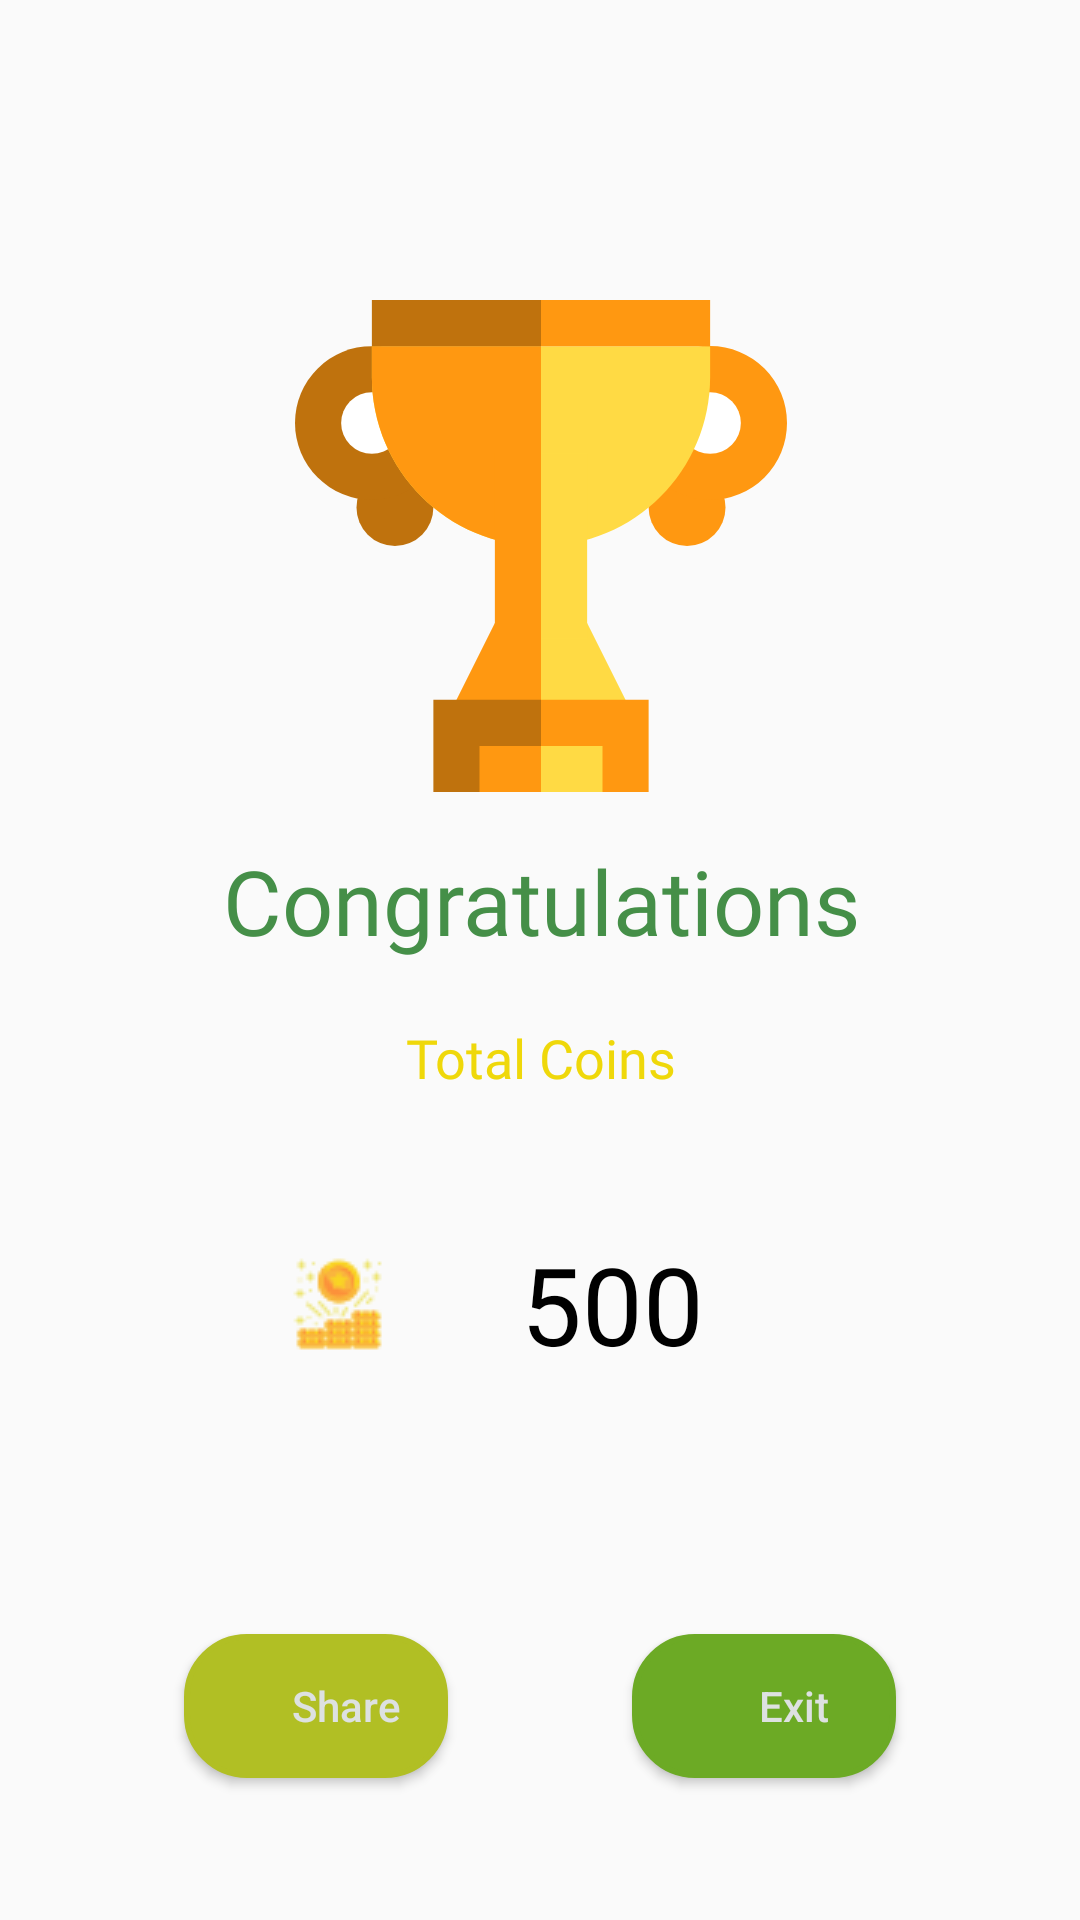

Write the Android layout XML for this screen, with the resource values it uses.
<!-- AndroidManifest.xml: application theme Theme.Quizza -->
<!-- res/layout/activity_sr.xml -->
<?xml version="1.0" encoding="utf-8"?>
<androidx.constraintlayout.widget.ConstraintLayout xmlns:android="http://schemas.android.com/apk/res/android"
    xmlns:app="http://schemas.android.com/apk/res-auto"
    xmlns:tools="http://schemas.android.com/tools"
    android:layout_width="match_parent"
    android:layout_height="wrap_content"
    tools:context=".ResultActivity">

    <ImageView
        android:id="@+id/imageView5"
        android:layout_width="181dp"
        android:layout_height="164dp"
        android:layout_marginTop="100dp"
        app:layout_constraintEnd_toEndOf="parent"
        app:layout_constraintStart_toStartOf="parent"
        app:layout_constraintTop_toTopOf="parent"
        app:srcCompat="@drawable/ic_trophy" />

    <TextView
        android:id="@+id/textView2"
        android:layout_width="wrap_content"
        android:layout_height="wrap_content"
        android:layout_marginTop="16dp"
        android:fontFamily="@font/roboto_bold"
        android:gravity="center"
        android:text="Congratulations"
        android:textColor="@color/green"
        android:textSize="30sp"
        app:layout_constraintEnd_toEndOf="@+id/imageView5"
        app:layout_constraintStart_toStartOf="@+id/imageView5"
        app:layout_constraintTop_toBottomOf="@+id/imageView5" />
    
    

    <TextView
        android:id="@+id/textView11"
        android:layout_width="wrap_content"
        android:layout_height="wrap_content"
        android:layout_marginTop="20dp"
        android:fontFamily="@font/roboto_bold"
        android:gravity="center"
        android:text="Total Coins"
        android:textColor="@color/yellow"
        android:textSize="18sp"
        app:layout_constraintEnd_toEndOf="@+id/textView2"
        app:layout_constraintStart_toStartOf="@+id/textView2"
        app:layout_constraintTop_toBottomOf="@+id/textView2" />

    <TextView
        android:id="@+id/earnedcoins"
        android:layout_width="182dp"
        android:layout_height="60dp"
        android:layout_marginTop="40dp"
        android:layout_marginEnd="30dp"
        android:drawableLeft="@drawable/coin"
        android:fontFamily="@font/roboto_bold"
        android:foregroundGravity="center"
        android:gravity="center"
        android:text="500"
        android:textColor="@android:color/black"
        android:textSize="36sp"
        app:layout_constraintEnd_toEndOf="@+id/textView11"
        app:layout_constraintHorizontal_bias="0.316"
        app:layout_constraintStart_toStartOf="@+id/textView11"
        app:layout_constraintTop_toBottomOf="@+id/textView11" />

    <Button
        android:id="@+id/share"
        android:layout_width="wrap_content"
        android:layout_height="wrap_content"
        android:layout_marginTop="80dp"
        android:background="@drawable/option_right"
        android:paddingLeft="20dp"
        android:text="Share"
        android:textAlignment="center"
        android:textAllCaps="false"
        android:textColor="@color/white"
        app:backgroundTint="#B1BF24"
        app:layout_constraintEnd_toStartOf="@+id/exit"
        app:layout_constraintHorizontal_bias="0.5"
        app:layout_constraintStart_toStartOf="parent"
        app:layout_constraintTop_toBottomOf="@+id/earnedcoins" />

    <Button
        android:id="@+id/exit"
        android:layout_width="wrap_content"
        android:layout_height="wrap_content"
        android:layout_marginTop="80dp"
        android:background="@drawable/option_wrong"
        android:paddingLeft="20dp"
        android:text="Exit"
        android:textAlignment="center"
        android:textAllCaps="false"
        android:textColor="@color/white"
        app:backgroundTint="#6CAA25"
        app:layout_constraintEnd_toEndOf="parent"
        app:layout_constraintHorizontal_bias="0.5"
        app:layout_constraintStart_toEndOf="@+id/share"
        app:layout_constraintTop_toBottomOf="@+id/earnedcoins" />
</androidx.constraintlayout.widget.ConstraintLayout>
<!-- resources referenced by this layout -->
<resources>
  <color name="green">#458F48</color>
  <color name="white">#DDE1E1</color>
  <color name="yellow">#EFD80A</color>
  <!-- drawable coin: png bitmap (drawable, 1603 bytes) -->
  <!-- drawable ic_trophy (drawable) -->
  <vector android:height="100dp" android:viewportHeight="320"
      android:viewportWidth="320" android:width="100dp" xmlns:android="http://schemas.android.com/apk/res/android">
      <path android:fillColor="#BF720D" android:pathData="M65,135m-25,0a25,25 0,1 1,50 0a25,25 0,1 1,-50 0"/>
      <path android:fillColor="#BF720D" android:pathData="M50,80m-50,0a50,50 0,1 1,100 0a50,50 0,1 1,-100 0"/>
      <path android:fillColor="#FFFFFF" android:pathData="M50,80m-20,0a20,20 0,1 1,40 0a20,20 0,1 1,-40 0"/>
      <path android:fillColor="#FF9811" android:pathData="M255,135m-25,0a25,25 0,1 1,50 0a25,25 0,1 1,-50 0"/>
      <path android:fillColor="#FF9811" android:pathData="M270,80m-50,0a50,50 0,1 1,100 0a50,50 0,1 1,-100 0"/>
      <path android:fillColor="#FFFFFF" android:pathData="M270,80m-20,0a20,20 0,1 1,40 0a20,20 0,1 1,-40 0"/>
      <path android:fillColor="#FFDA44" android:pathData="M50,30v20c0,60.752 49.249,110 110,110s110,-49.248 110,-110V30H50z"/>
      <path android:fillColor="#FF9811" android:pathData="M160,30H50v20c0,60.752 49.249,110 110,110V30z"/>
      <path android:fillColor="#FFDA44" android:pathData="M160,210l30,0l30,60l-60,0z"/>
      <path android:fillColor="#FFDA44" android:pathData="M160,100h30v120h-30z"/>
      <path android:fillColor="#FF9811" android:pathData="M130,100h30v120h-30z"/>
      <path android:fillColor="#FF9811" android:pathData="M130,210l30,0l0,60l-60,0z"/>
      <path android:fillColor="#BF720D" android:pathData="M90,260h70v60h-70z"/>
      <path android:fillColor="#FF9811" android:pathData="M160,260h70v60h-70z"/>
      <path android:fillColor="#FF9811" android:pathData="M120,290h40v30h-40z"/>
      <path android:fillColor="#FFDA44" android:pathData="M160,290h40v30h-40z"/>
      <path android:fillColor="#BF720D" android:pathData="M50,0h110v30h-110z"/>
      <path android:fillColor="#FF9811" android:pathData="M160,0h110v30h-110z"/>
  </vector>
  <!-- drawable option_right (drawable) -->
  <?xml version="1.0" encoding="utf-8"?>
  <shape xmlns:android="http://schemas.android.com/apk/res/android">
  <solid android:color="#1BC622"/>
  
      <stroke android:color="#035C06" android:width="2dp"/>
  <corners android:radius="20dp"/>
  </shape>
  <!-- drawable option_wrong (drawable) -->
  <?xml version="1.0" encoding="utf-8"?>
  <shape xmlns:android="http://schemas.android.com/apk/res/android">
      <solid android:color="#EA1B0C"/>
  
      <stroke android:color="#530202" android:width="2dp"/>
      <corners android:radius="20dp"/>
  </shape>
  <style name="Theme.Quizza" parent="Theme.AppCompat.DayNight.NoActionBar">
          
          <item name="colorPrimary">@color/colorpurple</item>
          <item name="colorPrimaryVariant">@color/colorpurple</item>
          <item name="colorOnPrimary">@color/white</item>
          
          <item name="colorSecondary">@color/green</item>
          <item name="colorSecondaryVariant">@color/green</item>
          <item name="colorOnSecondary">@color/shadowcolor</item>
          
          <item name="android:statusBarColor" tools:targetApi="l">?attr/colorPrimaryVariant</item>
          
      </style>
  <color name="colorpurple">#C438DC</color>
  <color name="shadowcolor">#131313</color>
</resources>
